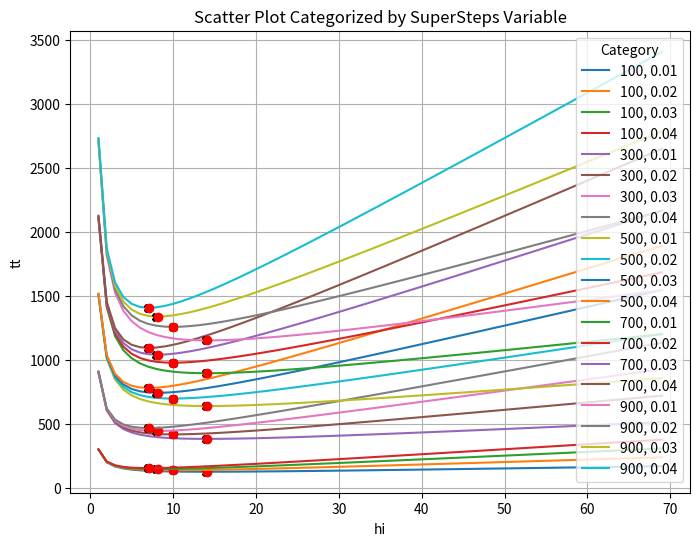

The matplotlib source for this figure:
import math
import matplotlib.pyplot as plt
import pandas as pd

def tt(s, t, h, p, c):
    ## time without fails
    tnf = s * t
    ## possible fails given steps
    f = s * p
    ## time per fail
    tf = f * h * t
    ## time for checkpoints
    th = s / h * c * t
    ## total time
    tt = tnf + tf + th
    return tt

def h(c, p):
    return abs(math.sqrt(c / p))

s = 100
t = 1
p = 0.01
c = 2*t

dic = {"steps": [], "time": [], "ht": [], "hi": [], "p": [], "c": [], "tt": []}

for k in range(1, 5, 1):
    for j in range(100, 1000, 200):
        for i in range(1, int(h(c, p)) * 5):
            dic["steps"].append(j)
            dic["time"].append(t)
            dic["ht"].append(h(c, k / 100))
            dic["p"].append(k / 100)
            dic["c"].append(c)
            dic["hi"].append(i)
            dic["tt"].append(tt(j, t, i, k / 100, c))

df = pd.DataFrame(dic)

plt.figure(figsize=(8, 6))  # Optional: Set the figure size

# Loop through unique categories and create scatter plots for each category
for (cat1, cat2), group in df.groupby(['steps', 'p']):
    plt.plot(group['hi'], group['tt'], label=f'{cat1}, {cat2}')
    # plt.plot(group['ht'].iloc[0],
    #          tt(group["steps"].iloc[0], t, group["ht"].iloc[0], p, c),
    #          marker='o',
    #          color='red')
    plt.plot(group[group['tt'] == min(group['tt'])]['hi'].iloc[0],
            group[group['tt'] == min(group['tt'])]['tt'].iloc[0],
            marker='X',
            color='black')
    print(group[group['tt'] == min(group['tt'])][['ht', 'tt', 'p', 'steps']])
    plt.plot(group[group['tt'] == min(group['tt'])]['ht'].iloc[0],
            group[group['tt'] == min(group['tt'])]['tt'].iloc[0],
            marker='o',
            color='red')

# Add labels and legend
plt.xlabel('hi')
plt.ylabel('tt')
plt.title('Scatter Plot Categorized by SuperSteps Variable')
plt.legend(title='Category')

# Show the plot
plt.grid(True)
plt.show()